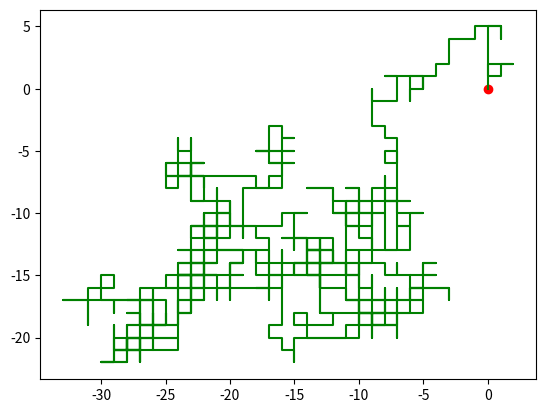
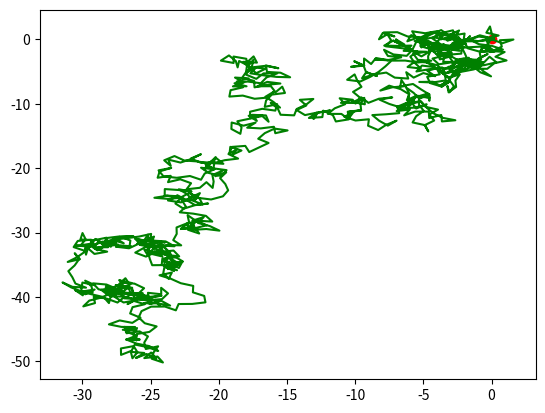
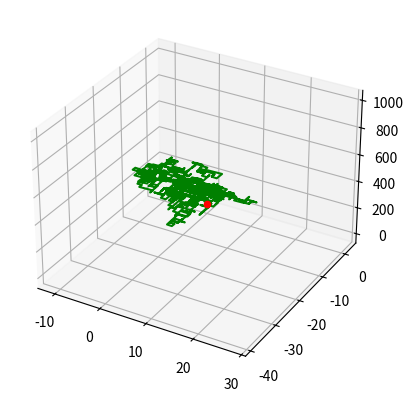

Write Python code to recreate these figures, in order.
import random
import matplotlib.pyplot as plt
import numpy as np
from math import sin, cos


def funA():
    """
    这是只有四种走法的版本，醉汉只会从上下左右中选择一种
    """
    plt.figure(1)
    # 设置[0,0]为起点
    start = [0, 0]
    # 定义上、下、左、右四种走法     【右上、右下、左上、左下八种走法】X
    # step = sqrt(2) / 2
    # p = np.array([[0, 1], [0, -1], [1, 0], [-1, 0],[step, step], [step, -step], [-step, step], [-step, -step]])
    p = np.array([[0, 1], [0, -1], [1, 0], [-1, 0]])
    # 定义路径
    path = [start, ]
    # 设置醉汉会走1000步
    while len(path) < 1000:
        # 在四种走法中随机选择一种走法
        b = np.random.randint(len(p))
        # 更新起点
        start = np.array(start) + p[b]
        # 向路径中插入新的节点
        c = list(start)
        path.append(c)

    # 转置并且用红色画出起点、绿色画出路径
    result = np.array(path).T
    plt.scatter(0, 0, c='r')
    plt.plot(result[0], result[1], c='g')
    # plt.show()


def funB():
    """
    在这个版本中，醉汉会向任意方向运动，步长固定为1
    """
    plt.figure(2)
    # 设置[0,0]为起点
    start = [0, 0]
    # 定义路径
    path = [start, ]
    # 设置醉汉会走1000步
    while len(path) < 1000:
        # 从0到2Pi随机取一个值作为醉汉这一步的方向
        angle = random.uniform(0, 2 * 3.14159)
        # 计算醉汉本次的路径
        step = [1 * sin(angle), 1 * cos(angle)]
        # 更新起点
        start = np.array(start) + step
        # 向路径中插入新的节点
        c = list(start)
        path.append(c)

    # 转置并且用红色画出起点、绿色画出路径
    result = np.array(path).T
    plt.scatter(0, 0, c='r')
    plt.plot(result[0], result[1], c='g')
    # plt.show()


def funC():
    """
    funA函数的改进版，醉汉在二维空间中游走，用z表示步子
    """
    plt.figure(3)
    ax3d = plt.axes(projection='3d')
    # 设置[0,0]为起点
    start = [0, 0]
    # 定义上、下、左、右四种走法
    p = np.array([[0, 1], [0, -1], [1, 0], [-1, 0]])
    # 定义路径
    path = [start, ]
    # 设置醉汉会走1000步
    while len(path) < 1000:
        # 在四种走法中随机选择一种走法
        b = np.random.randint(len(p))
        # 更新起点
        start = np.array(start) + p[b]
        # 向路径中插入新的节点
        c = list(start)
        path.append(c)

    # 转置并且用红色画出起点、绿色画出路径
    result = np.array(path).T
    step = np.arange(len(result[0]))
    ax3d.scatter3D(0, 0, 0, c='r')
    ax3d.plot3D(result[0], result[1], step, c='g')
    # plt.show()


if __name__ == '__main__':
    funA()
    funB()
    funC()
    plt.show()
